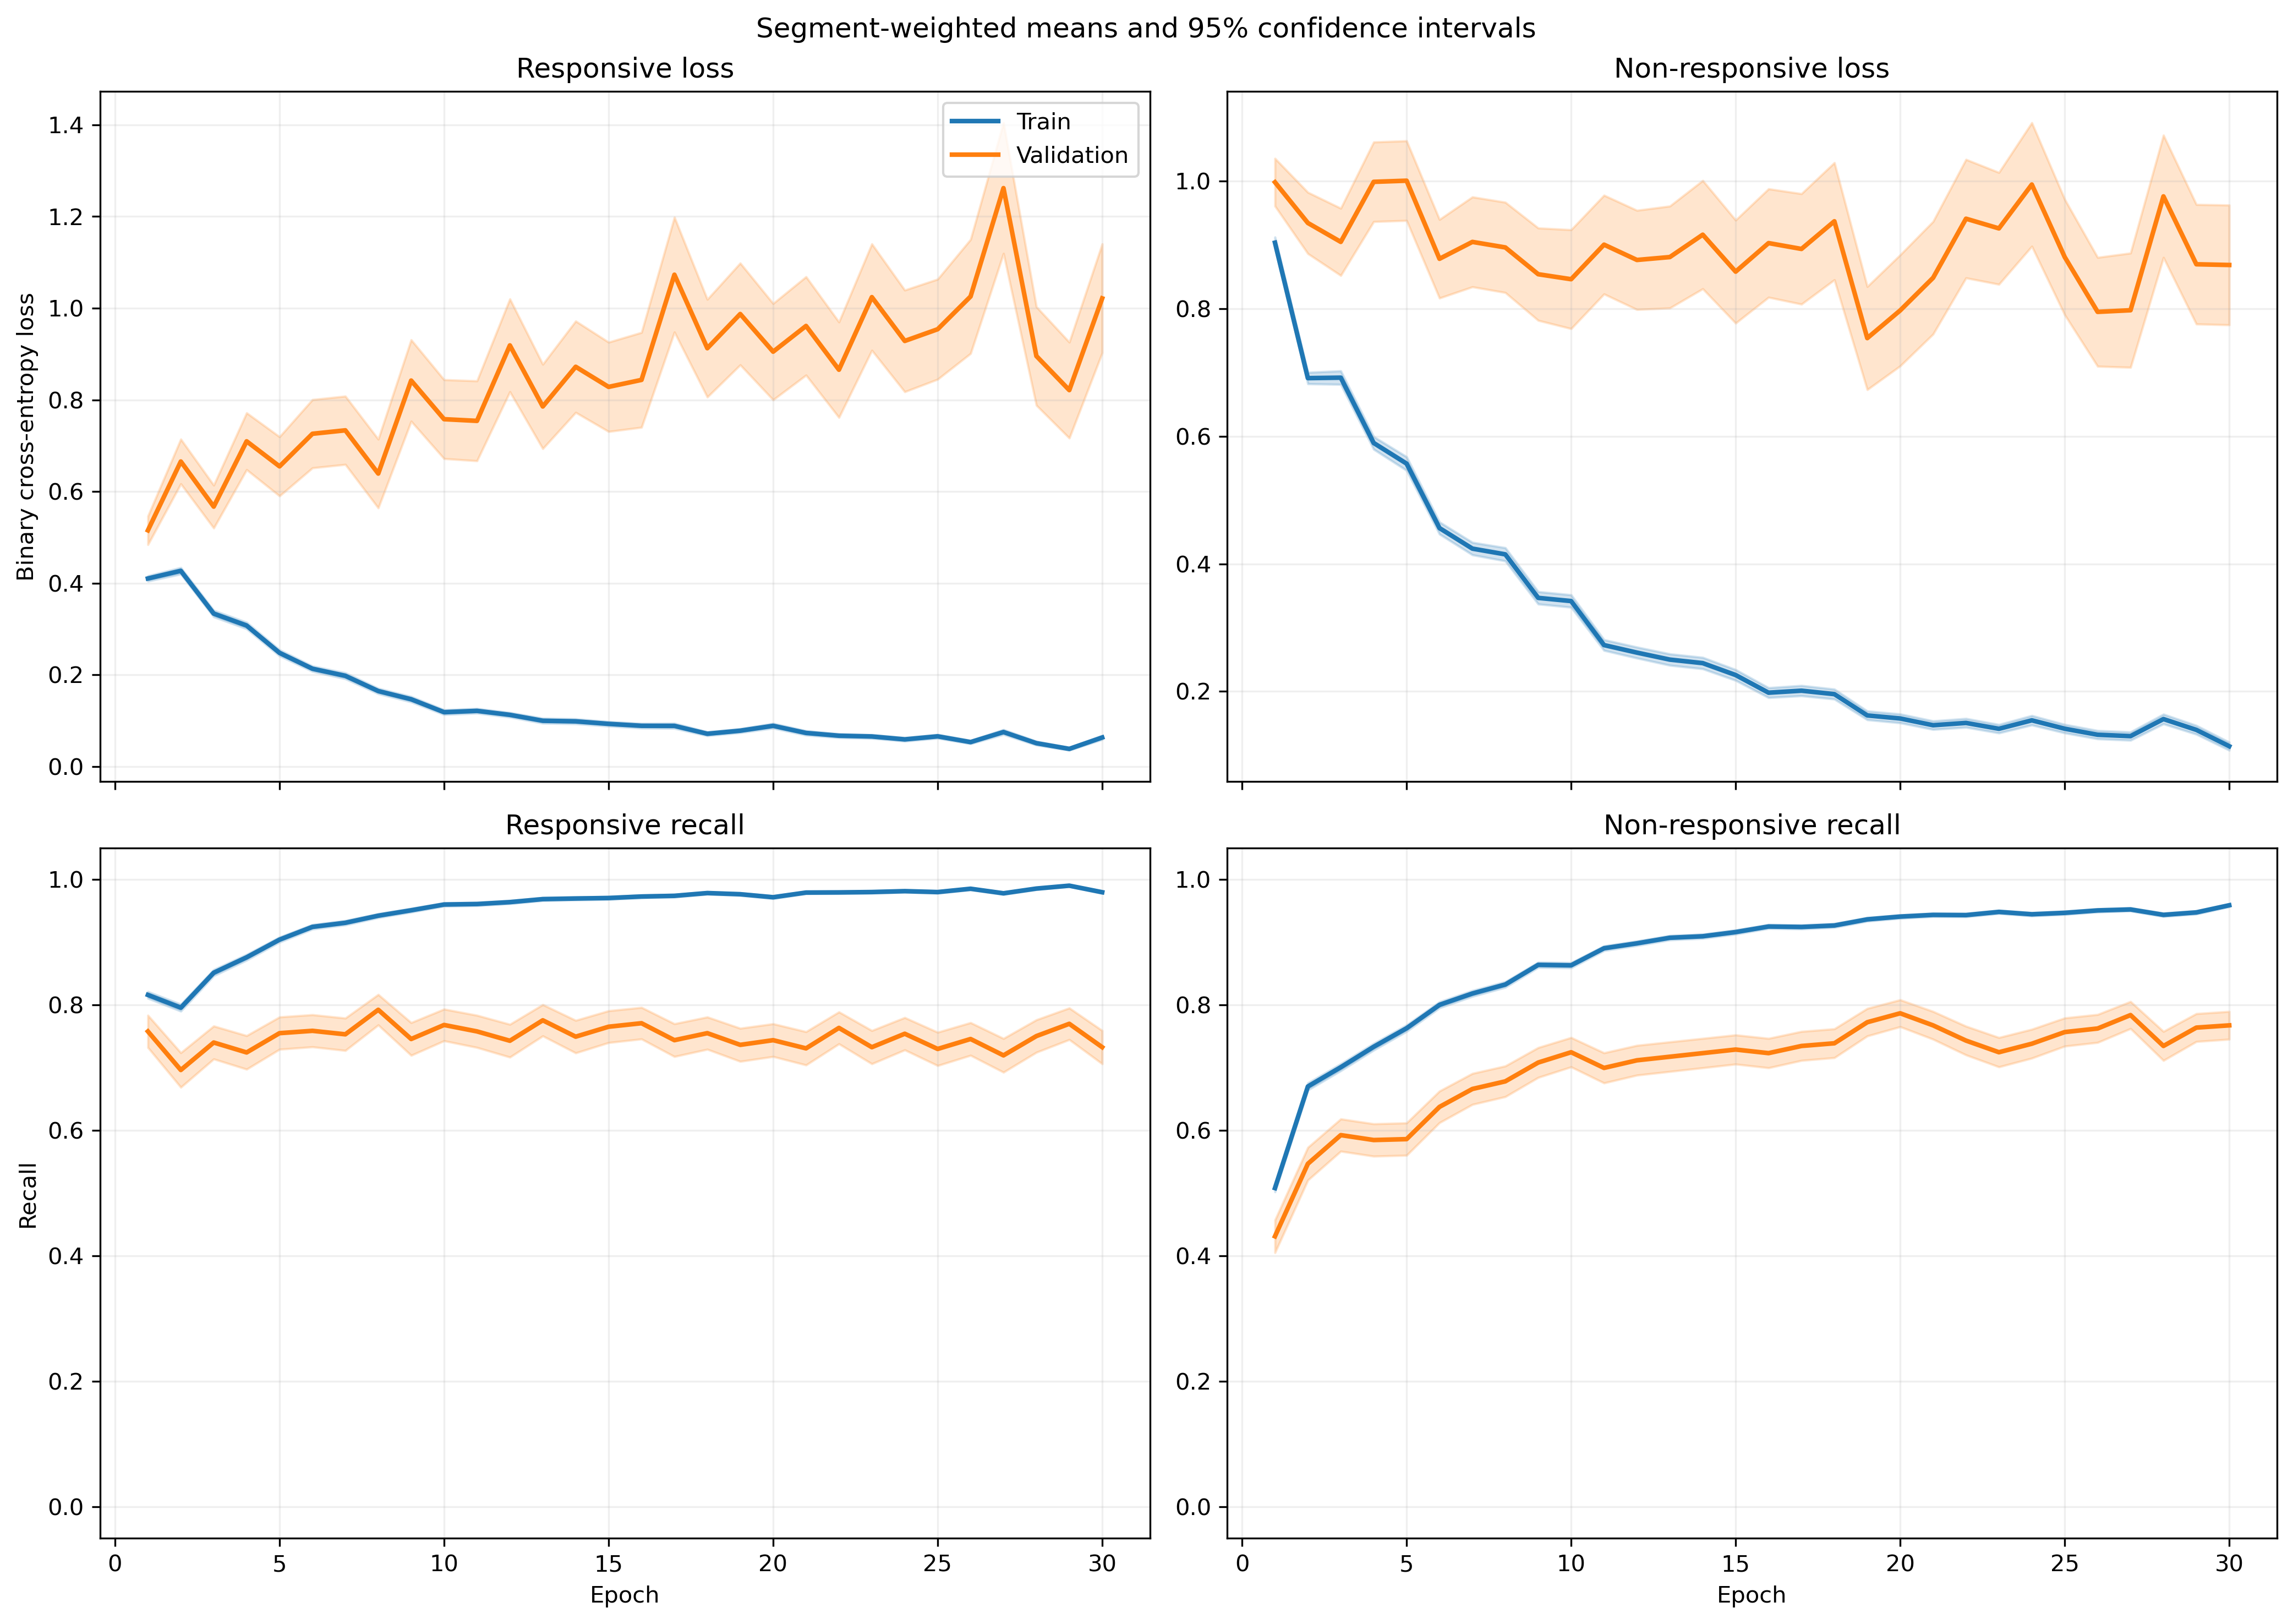

Values plotted in this chart, from the file beside it:
fold, epoch, split, r_loss, r_loss_count, r_loss_sum, r_loss_sum_sq, r_recall, r_recall_count, r_recall_sum, r_recall_sum_sq, nr_loss, nr_loss_count, nr_loss_sum, nr_loss_sum_sq, nr_recall, nr_recall_count, nr_recall_sum, nr_recall_sum_sq
1, 1, train, 0.3944, 1063, 419.2, 390.3, 0.8109, 1063, 862.0, 862.0, 0.9523, 1401, 1334, 2199, 0.5153, 1401, 722.0, 722.0
1, 1, validation, 0.121, 10, 1.21, 0.2388, 1.0, 10, 10.0, 10.0, , 0, 0.0, 0.0, , 0, 0.0, 0.0
1, 2, train, 0.4119, 1063, 437.9, 519.5, 0.7987, 1063, 849.0, 849.0, 0.7082, 1401, 992.2, 1634, 0.6902, 1401, 967.0, 967.0
1, 2, validation, 0.1608, 10, 1.608, 0.9303, 0.9, 10, 9.0, 9.0, , 0, 0.0, 0.0, , 0, 0.0, 0.0
1, 3, train, 0.3148, 1063, 334.6, 386.8, 0.8833, 1063, 939.0, 939.0, 0.6596, 1401, 924.1, 1577, 0.6845, 1401, 959.0, 959.0
1, 3, validation, 0.08169, 10, 0.8169, 0.08285, 1.0, 10, 10.0, 10.0, , 0, 0.0, 0.0, , 0, 0.0, 0.0
1, 4, train, 0.2743, 1063, 291.6, 335.3, 0.9022, 1063, 959.0, 959.0, 0.5823, 1401, 815.8, 1438, 0.7288, 1401, 1021, 1021
1, 4, validation, 0.06298, 10, 0.6298, 0.08016, 1.0, 10, 10.0, 10.0, , 0, 0.0, 0.0, , 0, 0.0, 0.0
1, 5, train, 0.2685, 1063, 285.4, 296.7, 0.8937, 1063, 950.0, 950.0, 0.3586, 1401, 502.4, 792.3, 0.8358, 1401, 1171, 1171
1, 5, validation, 0.272, 10, 2.72, 4.31, 0.9, 10, 9.0, 9.0, , 0, 0.0, 0.0, , 0, 0.0, 0.0
1, 6, train, 0.2754, 1063, 292.7, 287.1, 0.8956, 1063, 952.0, 952.0, 0.4249, 1401, 595.3, 925.8, 0.8066, 1401, 1130, 1130
1, 6, validation, 0.0953, 10, 0.953, 0.1606, 1.0, 10, 10.0, 10.0, , 0, 0.0, 0.0, , 0, 0.0, 0.0
1, 7, train, 0.1581, 1063, 168, 219.1, 0.9445, 1063, 1004, 1004, 0.426, 1401, 596.9, 1267, 0.8151, 1401, 1142, 1142
1, 7, validation, 0.07975, 10, 0.7975, 0.1308, 1.0, 10, 10.0, 10.0, , 0, 0.0, 0.0, , 0, 0.0, 0.0
1, 8, train, 0.1795, 1063, 190.8, 201.5, 0.937, 1063, 996.0, 996.0, 0.3116, 1401, 436.5, 792.2, 0.8615, 1401, 1207, 1207
1, 8, validation, 0.1381, 10, 1.381, 1.1, 0.9, 10, 9.0, 9.0, , 0, 0.0, 0.0, , 0, 0.0, 0.0
1, 9, train, 0.1537, 1063, 163.4, 224.2, 0.9464, 1063, 1006, 1006, 0.2909, 1401, 407.6, 991, 0.8908, 1401, 1248, 1248
1, 9, validation, 0.3091, 10, 3.091, 7.93, 0.9, 10, 9.0, 9.0, , 0, 0.0, 0.0, , 0, 0.0, 0.0
1, 10, train, 0.1132, 1063, 120.3, 140.6, 0.9652, 1063, 1026, 1026, 0.4351, 1401, 609.6, 1345, 0.823, 1401, 1153, 1153
1, 10, validation, 0.04415, 10, 0.4415, 0.1241, 1.0, 10, 10.0, 10.0, , 0, 0.0, 0.0, , 0, 0.0, 0.0
1, 11, train, 0.1218, 1063, 129.5, 142, 0.9737, 1063, 1035, 1035, 0.2236, 1401, 313.2, 540.9, 0.9079, 1401, 1272, 1272
1, 11, validation, 0.03925, 10, 0.3925, 0.03396, 1.0, 10, 10.0, 10.0, , 0, 0.0, 0.0, , 0, 0.0, 0.0
1, 12, train, 0.1794, 1063, 190.7, 289.2, 0.9389, 1063, 998.0, 998.0, 0.251, 1401, 351.6, 759.4, 0.9029, 1401, 1265, 1265
1, 12, validation, 0.03115, 10, 0.3115, 0.03057, 1.0, 10, 10.0, 10.0, , 0, 0.0, 0.0, , 0, 0.0, 0.0
1, 13, train, 0.1648, 1063, 175.1, 333.4, 0.9379, 1063, 997.0, 997.0, 0.2033, 1401, 284.9, 688.1, 0.9201, 1401, 1289, 1289
1, 13, validation, 0.01317, 10, 0.1317, 0.003617, 1.0, 10, 10.0, 10.0, , 0, 0.0, 0.0, , 0, 0.0, 0.0
1, 14, train, 0.05691, 1063, 60.5, 66.8, 0.9887, 1063, 1051, 1051, 0.2823, 1401, 395.4, 928.4, 0.8936, 1401, 1252, 1252
1, 14, validation, 0.03248, 10, 0.3248, 0.04527, 1.0, 10, 10.0, 10.0, , 0, 0.0, 0.0, , 0, 0.0, 0.0
1, 15, train, 0.08814, 1063, 93.69, 175.3, 0.9765, 1063, 1038, 1038, 0.2101, 1401, 294.4, 702.3, 0.9151, 1401, 1282, 1282
1, 15, validation, 0.0115, 10, 0.115, 0.001962, 1.0, 10, 10.0, 10.0, , 0, 0.0, 0.0, , 0, 0.0, 0.0
1, 16, train, 0.06404, 1063, 68.07, 68.46, 0.984, 1063, 1046, 1046, 0.2027, 1401, 284, 673.3, 0.9201, 1401, 1289, 1289
1, 16, validation, 0.04061, 10, 0.4061, 0.0818, 1.0, 10, 10.0, 10.0, , 0, 0.0, 0.0, , 0, 0.0, 0.0
1, 17, train, 0.06347, 1063, 67.47, 68.12, 0.9784, 1063, 1040, 1040, 0.1739, 1401, 243.6, 646.8, 0.9393, 1401, 1316, 1316
1, 17, validation, 0.02433, 10, 0.2433, 0.02886, 1.0, 10, 10.0, 10.0, , 0, 0.0, 0.0, , 0, 0.0, 0.0
1, 18, train, 0.1134, 1063, 120.6, 249.3, 0.9558, 1063, 1016, 1016, 0.16, 1401, 224.2, 651.2, 0.9436, 1401, 1322, 1322
1, 18, validation, 0.004936, 10, 0.04936, 0.0007291, 1.0, 10, 10.0, 10.0, , 0, 0.0, 0.0, , 0, 0.0, 0.0
1, 19, train, 0.06364, 1063, 67.65, 60.41, 0.9812, 1063, 1043, 1043, 0.1497, 1401, 209.7, 443.4, 0.9443, 1401, 1323, 1323
1, 19, validation, 0.03488, 10, 0.3488, 0.05639, 1.0, 10, 10.0, 10.0, , 0, 0.0, 0.0, , 0, 0.0, 0.0
1, 20, train, 0.1532, 1063, 162.9, 432.6, 0.9511, 1063, 1011, 1011, 0.1351, 1401, 189.2, 576.9, 0.9543, 1401, 1337, 1337
1, 20, validation, 0.04653, 10, 0.4653, 0.1511, 1.0, 10, 10.0, 10.0, , 0, 0.0, 0.0, , 0, 0.0, 0.0
1, 21, train, 0.03828, 1063, 40.69, 33.87, 0.9887, 1063, 1051, 1051, 0.2176, 1401, 304.8, 774, 0.9143, 1401, 1281, 1281
1, 21, validation, 0.004818, 10, 0.04818, 0.0005357, 1.0, 10, 10.0, 10.0, , 0, 0.0, 0.0, , 0, 0.0, 0.0
1, 22, train, 0.05578, 1063, 59.29, 51.37, 0.9784, 1063, 1040, 1040, 0.1187, 1401, 166.3, 352, 0.9579, 1401, 1342, 1342
1, 22, validation, 0.01725, 10, 0.1725, 0.02208, 1.0, 10, 10.0, 10.0, , 0, 0.0, 0.0, , 0, 0.0, 0.0
1, 23, train, 0.04719, 1063, 50.16, 46.75, 0.9859, 1063, 1048, 1048, 0.1629, 1401, 228.2, 544.3, 0.9393, 1401, 1316, 1316
1, 23, validation, 0.01715, 10, 0.1715, 0.01095, 1.0, 10, 10.0, 10.0, , 0, 0.0, 0.0, , 0, 0.0, 0.0
1, 24, train, 0.04747, 1063, 50.46, 76.18, 0.9887, 1063, 1051, 1051, 0.1167, 1401, 163.5, 405.1, 0.9557, 1401, 1339, 1339
1, 24, validation, 0.004486, 10, 0.04486, 0.0006146, 1.0, 10, 10.0, 10.0, , 0, 0.0, 0.0, , 0, 0.0, 0.0
1, 25, train, 0.05691, 1063, 60.5, 74.5, 0.9849, 1063, 1047, 1047, 0.1663, 1401, 233, 549.1, 0.9379, 1401, 1314, 1314
1, 25, validation, 0.01208, 10, 0.1208, 0.01019, 1.0, 10, 10.0, 10.0, , 0, 0.0, 0.0, , 0, 0.0, 0.0
1, 26, train, 0.08873, 1063, 94.32, 257.7, 0.9765, 1063, 1038, 1038, 0.1334, 1401, 186.9, 547.9, 0.9529, 1401, 1335, 1335
1, 26, validation, 0.2272, 10, 2.272, 4.999, 0.9, 10, 9.0, 9.0, , 0, 0.0, 0.0, , 0, 0.0, 0.0
1, 27, train, 0.1033, 1063, 109.9, 300.7, 0.9624, 1063, 1023, 1023, 0.1644, 1401, 230.4, 824.2, 0.9465, 1401, 1326, 1326
1, 27, validation, 0.2825, 10, 2.825, 7.925, 0.9, 10, 9.0, 9.0, , 0, 0.0, 0.0, , 0, 0.0, 0.0
1, 28, train, 0.03386, 1063, 35.99, 37.32, 0.9915, 1063, 1054, 1054, 0.1312, 1401, 183.9, 515.4, 0.9565, 1401, 1340, 1340
1, 28, validation, 0.008206, 10, 0.08206, 0.004546, 1.0, 10, 10.0, 10.0, , 0, 0.0, 0.0, , 0, 0.0, 0.0
1, 29, train, 0.02938, 1063, 31.23, 17.23, 0.9925, 1063, 1055, 1055, 0.1384, 1401, 193.9, 505.5, 0.9458, 1401, 1325, 1325
1, 29, validation, 0.008045, 10, 0.08045, 0.00184, 1.0, 10, 10.0, 10.0, , 0, 0.0, 0.0, , 0, 0.0, 0.0
1, 30, train, 0.03421, 1063, 36.36, 39.3, 0.9915, 1063, 1054, 1054, 0.1232, 1401, 172.6, 433.4, 0.9515, 1401, 1333, 1333
1, 30, validation, 0.003883, 10, 0.03883, 0.0002357, 1.0, 10, 10.0, 10.0, , 0, 0.0, 0.0, , 0, 0.0, 0.0
... 1,140 more rows
